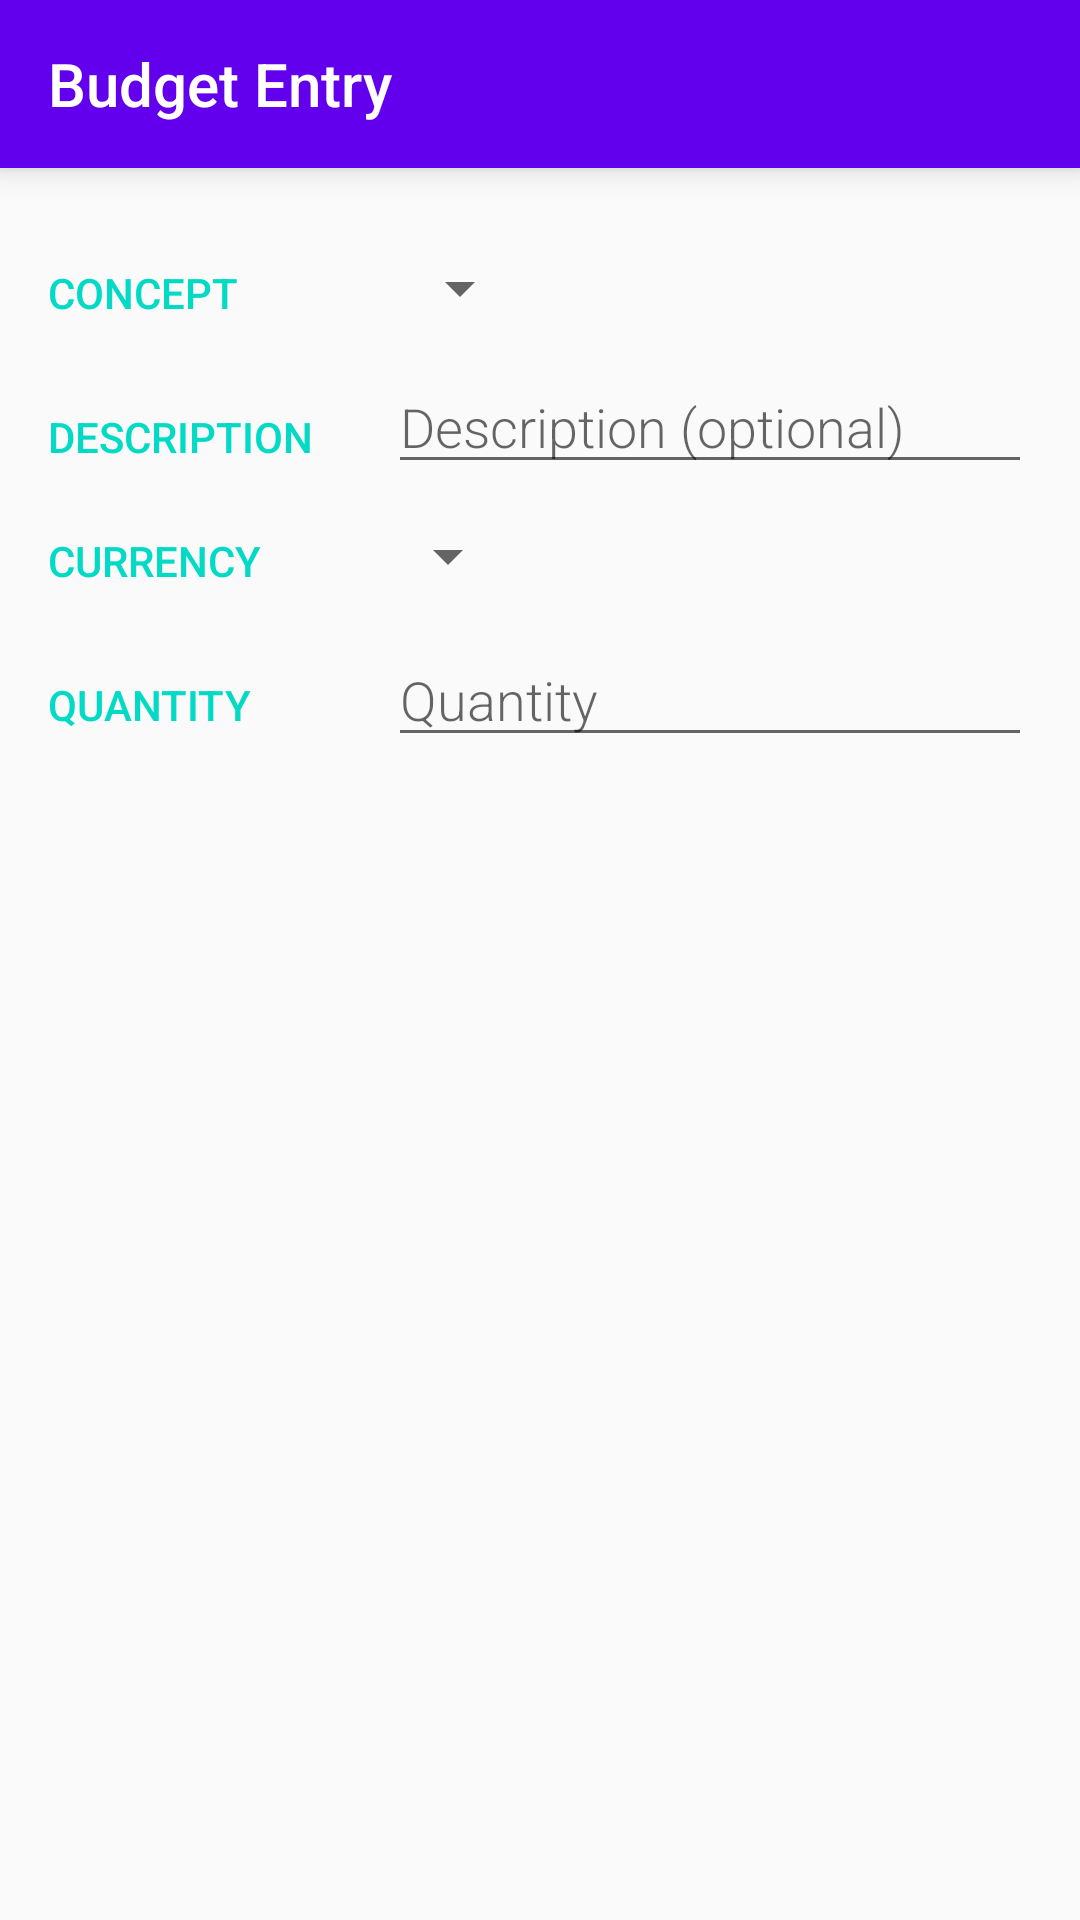

This screen was rendered from an Android layout file. Write that file and the resources it references.
<!-- AndroidManifest.xml: application theme AppTheme -->
<!-- res/layout/activity_budget_entry.xml -->
<?xml version="1.0" encoding="utf-8"?>
<LinearLayout xmlns:android="http://schemas.android.com/apk/res/android"
    xmlns:tools="http://schemas.android.com/tools"
    android:layout_width="match_parent"
    android:layout_height="match_parent"
    xmlns:app="http://schemas.android.com/apk/res-auto"
    android:orientation="vertical"
    tools:context=".BudgetEntryActivity">

    <android.support.v7.widget.Toolbar
        android:id="@+id/budget_entry_toolbar"
        android:layout_width="match_parent"
        android:layout_height="wrap_content"
        android:background="?attr/colorPrimary"
        android:elevation="6dp"
        android:minHeight="?attr/actionBarSize"
        android:theme="@style/ThemeOverlay.AppCompat.Dark.ActionBar"
        app:popupTheme="@style/ThemeOverlay.AppCompat.Light"
        app:title="@string/budget_entry_page_title" />

    <LinearLayout
        android:layout_width="match_parent"
        android:layout_height="match_parent"
        android:orientation="vertical"
        android:padding="16dp">

        
        <LinearLayout
            android:layout_width="match_parent"
            android:layout_height="wrap_content"
            android:orientation="horizontal">

            
            <TextView
                android:text="@string/concept"
                style="@style/CategoryStyle" />

            
            <LinearLayout
                android:layout_height="wrap_content"
                android:layout_width="0dp"
                android:layout_weight="2"
                android:paddingLeft="4dp"
                android:orientation="vertical">

                
                <Spinner
                    android:id="@+id/spinner_concept"
                    android:layout_height="48dp"
                    android:layout_width="wrap_content"
                    android:paddingRight="16dp"
                    android:spinnerMode="dropdown"/>
            </LinearLayout>
        </LinearLayout>

        
        <LinearLayout
            android:layout_width="match_parent"
            android:layout_height="wrap_content"
            android:orientation="horizontal">
            <TextView
                android:text="@string/description"
                style="@style/CategoryStyle" />

            
            <LinearLayout
                android:layout_height="wrap_content"
                android:layout_width="0dp"
                android:layout_weight="2"
                android:paddingLeft="4dp"
                android:orientation="vertical">

                
                <EditText
                    android:id="@+id/edit_description"
                    android:hint="@string/hint_description"
                    style="@style/EditorFieldStyle" />
            </LinearLayout>
        </LinearLayout>

        
        <LinearLayout
            android:id="@+id/container_currency"
            android:layout_width="match_parent"
            android:layout_height="wrap_content"
            android:orientation="horizontal">

            
            <TextView
                android:text="@string/category_currency"
                style="@style/CategoryStyle" />

            
            <LinearLayout
                android:layout_height="wrap_content"
                android:layout_width="0dp"
                android:layout_weight="2"
                android:orientation="vertical">

                
                <Spinner
                    android:id="@+id/spinner_currency"
                    android:layout_height="48dp"
                    android:layout_width="wrap_content"
                    android:paddingRight="16dp"
                    android:spinnerMode="dropdown"/>
            </LinearLayout>
        </LinearLayout>

        
        <LinearLayout
            android:id="@+id/container_quantity"
            android:layout_width="match_parent"
            android:layout_height="wrap_content"
            android:orientation="horizontal">

            
            <TextView
                android:text="@string/category_quantity"
                style="@style/CategoryStyle" />

            
            <RelativeLayout
                android:layout_height="wrap_content"
                android:layout_width="0dp"
                android:layout_weight="2"
                android:paddingLeft="4dp">

                
                <EditText
                    android:id="@+id/edit_quantity"
                    android:hint="@string/hint_quantity"
                    android:inputType="numberDecimal"
                    style="@style/EditorFieldStyle" />

                
                <TextView
                    android:id="@+id/label_quantity_currency"
                    style="@style/EditCurrencyStyle"/>
            </RelativeLayout>
        </LinearLayout>
    </LinearLayout>
</LinearLayout>
<!-- resources referenced by this layout -->
<resources>
  <string name="budget_entry_page_title">Budget Entry</string>
  <string name="category_currency">CURRENCY</string>
  <string name="category_quantity">QUANTITY</string>
  <string name="concept">CONCEPT</string>
  <string name="description">DESCRIPTION</string>
  <string name="hint_description">Description (optional)</string>
  <string name="hint_quantity">Quantity</string>
  <style name="CategoryStyle">
          <item name="android:layout_height">wrap_content</item>
          <item name="android:layout_width">0dp</item>
          <item name="android:layout_weight">1</item>
          <item name="android:paddingTop">16dp</item>
          <item name="android:textColor">@color/colorAccent</item>
          <item name="android:fontFamily">sans-serif-medium</item>
          <item name="android:textAppearance">?android:textAppearanceSmall</item>
      </style>
  <style name="EditCurrencyStyle">
          <item name="android:layout_height">wrap_content</item>
          <item name="android:layout_width">wrap_content</item>
          <item name="android:layout_alignParentRight">true</item>
          <item name="android:paddingRight">16dp</item>
          <item name="android:paddingTop">16dp</item>
          <item name="android:textAppearance">?android:textAppearanceSmall</item>
      </style>
  <style name="EditorFieldStyle">
          <item name="android:layout_height">wrap_content</item>
          <item name="android:layout_width">match_parent</item>
          <item name="android:fontFamily">sans-serif-light</item>
          <item name="android:textAppearance">?android:textAppearanceMedium</item>
      </style>
  <style name="AppTheme" parent="Theme.AppCompat.Light.NoActionBar">
          
          <item name="colorPrimary">@color/colorPrimary</item>
          <item name="colorPrimaryDark">@color/colorPrimaryDark</item>
          <item name="colorAccent">@color/colorAccent</item>
      </style>
  <!-- not gathered from this repository: default colours our renderer supplied (Android Studio template values) -->
  <color name="colorPrimary">#FF6200EE</color>
  <color name="colorPrimaryDark">#FF3700B3</color>
  <color name="colorAccent">#FF03DAC5</color>
</resources>
